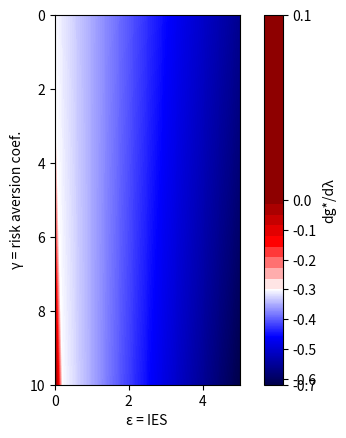
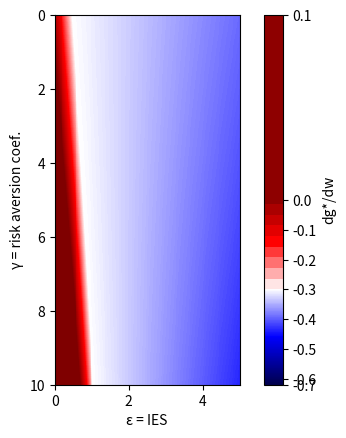

The matplotlib source for these figures, in order:
import numpy as np
from numpy import arange
from pylab import meshgrid

import matplotlib.pyplot as plt
from matplotlib.colors import Normalize


# Normalize the color of graphs to 0 :

class MidpointNormalize(Normalize):
    def __init__(self, vmin=None, vmax=None, midpoint=None, clip=False):
        self.midpoint = midpoint
        Normalize.__init__(self, vmin, vmax, clip)

    def __call__(self, value, clip=None):
        # I'm ignoring masked values and all kinds of edge cases to make a
        # simple example...
        x, y = [self.vmin, self.midpoint, self.vmax], [0, 0.5, 1]
        return np.ma.masked_array(np.interp(value, x, y))


norm = MidpointNormalize(midpoint=0)


# Define functions:

def lg_growth_by_lambda(e,g):
    first = (1-e)*(1+d)*(1-w**(1-g))/(1-g)
    second = (s**(s/(1-s)) + e*s**(1/(1-s))-e*s**(s/(1-s)))
    second_bis = l**(s/(1-s))/(1-s)
    second_ter = ((1-w**(1-g))/(a**s*(1-g)))**(1/(1-s))
    third = (1+d)*(1-w)
    fourth = (1-w)/(1-s)
    fourth_bis = ((1-w**(1-g))*l*s/(a*(1-g)))**(s/(1-s))
    
    return first - second*second_bis*second_ter - third + fourth*fourth_bis


def lg_growth_by_omega(e,g): # Check the formula, I have weird results
    first = (1-e)*l*(1+d)*w**(-g)
    second = (s**(s/(1-s)) + e*s**(1/(1-s))-e*s**(s/(1-s)))
    second_bis = l**(s/(1-s))/(1-s)
    second_ter = ((1-w**(1-g))/(a*(1-g)))**(s/(1-s))*w**(-g)
    third = l*(1+d)
    fourth = l*((1-w**(1-g))/(a*(1-g)))**(s/(1-s))
    fifth = (1-w)/(1-s)
    fifth_bis = ((1-w**(1-g))*l*s/(a*(1-g)))**(s/(1-s) - 1)
    fifth_ter = (l**2*s**2)/a*w**(-g)
    
    return -first + second*second_bis*second_ter + third - fourth - fifth*fifth_bis*fifth_ter


# Fix parameters' value :

d = 1
w = 0.95
l = 0.02
s = 0.75
a = 0.05

# Create the grid

e = arange(0.05,5,0.025) + 0.01
g = arange(0.05,10,0.05) + 0.01
E,G = meshgrid(e, g)

# Apply function and build graphs
gr_lambda = lg_growth_by_lambda(E, G) # evaluation of the function on the grid
gr_omega = -lg_growth_by_omega(E, G) # evaluation of the function on the grid


# Draw heatmap - lambda
fig, ax = plt.subplots()
heatmap_lambda = ax.imshow(
    gr_lambda, norm=norm, cmap=plt.cm.seismic, extent = [0,5,10,0], interpolation='none'
    )
plt.xlabel('ε = IES')
plt.ylabel('γ = risk aversion coef.')
cbar = plt.colorbar(heatmap_lambda)
cbar.set_label('dg*/dλ')
plt.show()

# Draw heatmap - omega
fig, ax = plt.subplots()
heatmap_omega = ax.imshow(
    gr_omega, norm=norm, cmap=plt.cm.seismic, extent = [0,5,10,0], interpolation='none'
    )
plt.xlabel('ε = IES')
plt.ylabel('γ = risk aversion coef.')
cbar = plt.colorbar(heatmap_omega)
cbar.set_label('dg*/dw')
plt.show()

print(lg_growth_by_omega(0.5,2))



